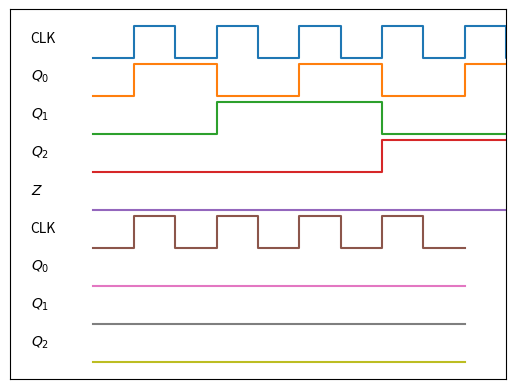

Generate this figure with matplotlib:
import matplotlib.pyplot as plt
import numpy as np
from itertools import chain


t = [0, 1, 1, 2, 2, 3, 3, 4, 4, 5, 5, 6, 6, 7, 7,
     8, 8, 9, 9, 10, 10, 11, 11, 12, 12, 13, 13, 14, 14,
     15, 15, 16, 16, 17, 17, 18, 18, 19, 19, 20, 20, 21,
     21, 22, 22, 23, 23, 24, 24, 25, 25, 26, 26, 27, 27,
     28, 28, 29, 29, 30, 30, 31, 31, 32, 32, 33, 33, 34,
     34, 35, 35, 36, 36, 37, 37, 38, 38, 39, 39]
loc = 0
# t = range(40)
# print(list(chain.from_iterable(zip(t, t))))


def plot(time_series, name="CLK"):
    global loc
    _y = [int(i) for i in time_series]
    _y = np.array(list(chain.from_iterable(zip(_y, _y))))
    _t = t[:len(_y)]
    plt.text(-1.5, loc+0.5, name)
    plt.plot(_t, _y + loc)
    loc -= 1.2


# 5-2
plt.xlim(-2, 20)
plot("010101010101010101")
plot("011001100110011110", "$Q_0$")
plot("000111100001111110", "$Q_1$")
plot("000000011111111001", "$Q_2$")
plot("000000000001100000", "$Z$")

plt.xticks([])
plt.yticks([])
plt.show()

# 5-3
plt.xlim(-2, 10)
plot("010101010")
plot("000000000", "$Q_0$")
plot("000000000", "$Q_1$")
plot("000000000", "$Q_2$")

plt.xticks([])
plt.yticks([])
plt.show()
